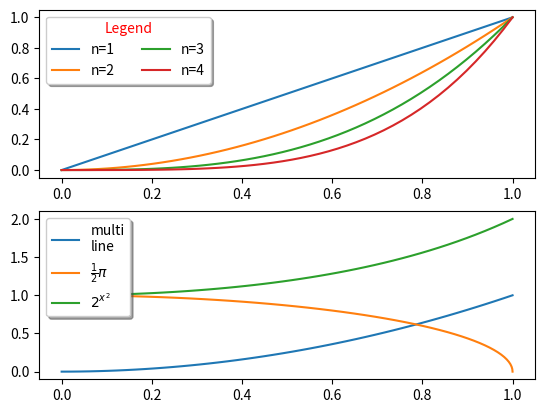

Here is the Python script that generated this plot:
import matplotlib.pyplot as plt
import numpy as np

x = np.linspace(0, 1)

# Plot the lines y=x**n for n=1..4.
ax = plt.subplot(2, 1, 1)
for n in range(1, 5):
    plt.plot(x, x**n, label="n={0}".format(n))
plt.legend(loc="upper left", bbox_to_anchor=[0, 1],
           ncol=2, shadow=True, title="Legend", fancybox=True)
ax.get_legend().get_title().set_color("red")

# Demonstrate some more complex labels.
ax = plt.subplot(2, 1, 2)
plt.plot(x, x**2, label="multi\nline")
half_pi = np.linspace(0, np.pi / 2)
plt.plot(np.sin(half_pi), np.cos(half_pi), label=r"$\frac{1}{2}\pi$")
plt.plot(x, 2**(x**2), label="$2^{x^2}$")
plt.legend(shadow=True, fancybox=True)

plt.show()
